Dataset: data (GitHub, ansh-bajaj1/Smart-E-Waste-Classification-and-Recycling-Assistant). Classes: charger cable, circuit board, earphones, mobile phone.

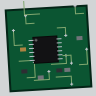
Label: circuit board

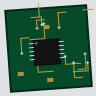
Label: circuit board

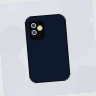
Label: mobile phone

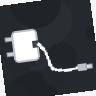
Label: charger cable

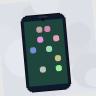
Label: mobile phone

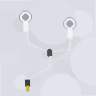
Label: earphones
